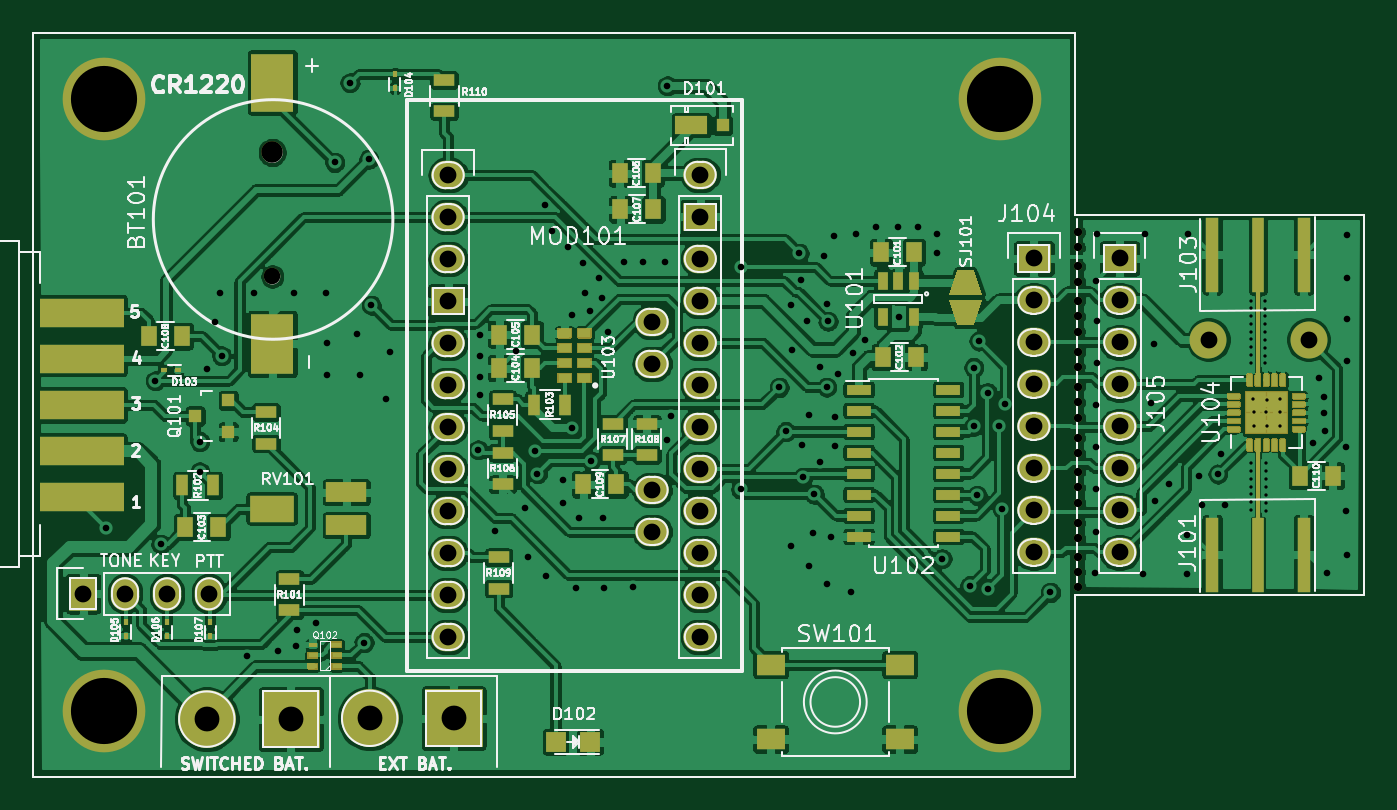
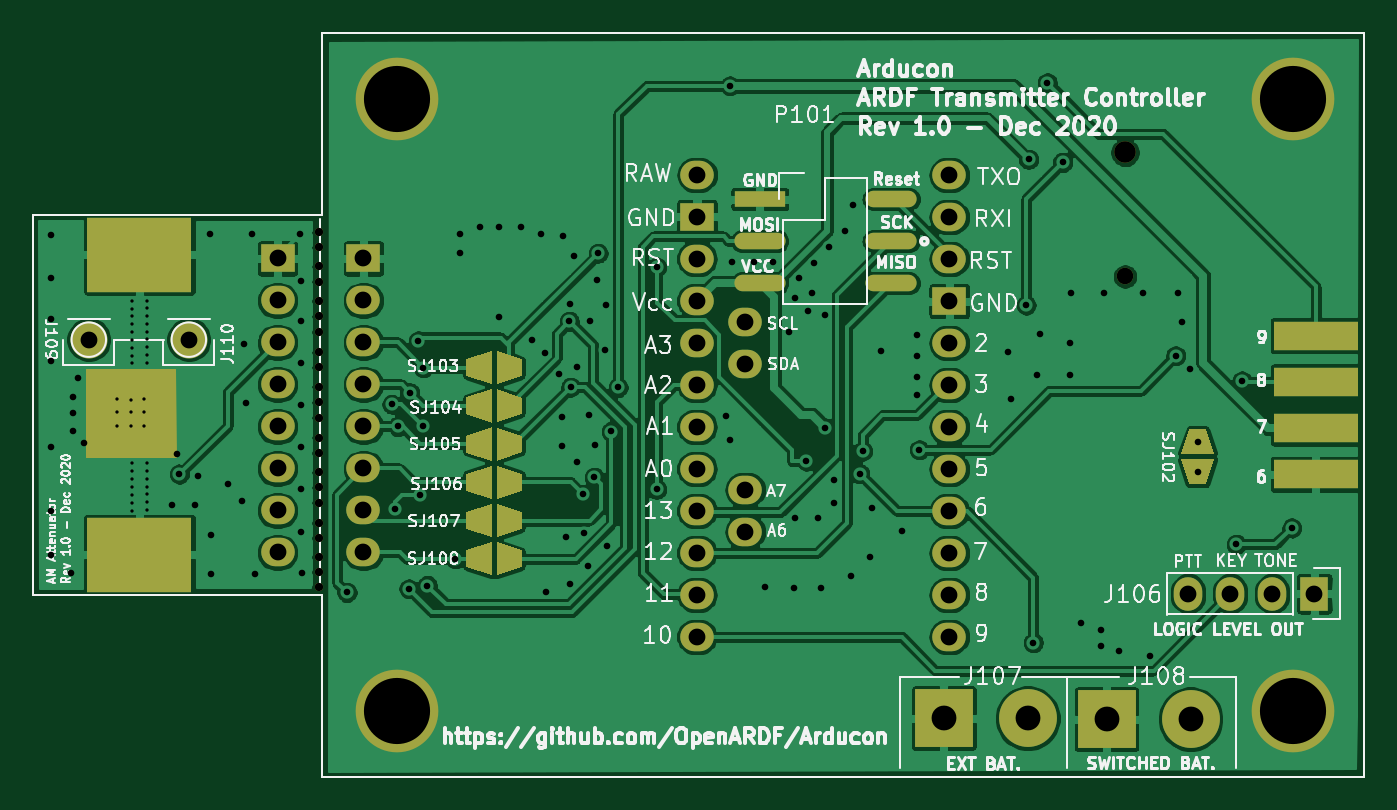
Circuit board: 11 layer files. Board 80.5 x 45.0 mm.
- bottom_copper: Arducon-B_Cu.gbr (226832 bytes)
- bottom_mask: Arducon-B_Mask.gbr (6226 bytes)
- paste: Arducon-B_Paste.gbr (979 bytes)
- bottom_silk: Arducon-B_SilkS.gbr (84773 bytes)
- outline: Arducon-Edge_Cuts.gbr (946 bytes)
- top_copper: Arducon-F_Cu.gbr (450914 bytes)
- top_mask: Arducon-F_Mask.gbr (18941 bytes)
- paste: Arducon-F_Paste.gbr (11184 bytes)
- top_silk: Arducon-F_SilkS.gbr (91129 bytes)
- drill: Arducon-NPTH.drl (726 bytes)
- drill: Arducon-PTH.drl (4319 bytes)

=== bottom_copper: Arducon-B_Cu.gbr (226832 bytes, source omitted) ===
=== bottom_mask: Arducon-B_Mask.gbr ===
G04 #@! TF.GenerationSoftware,KiCad,Pcbnew,(5.1.8-0-10_14)*
G04 #@! TF.CreationDate,2020-12-24T13:27:31-05:00*
G04 #@! TF.ProjectId,Arducon,41726475-636f-46e2-9e6b-696361645f70,rev?*
G04 #@! TF.SameCoordinates,Original*
G04 #@! TF.FileFunction,Soldermask,Bot*
G04 #@! TF.FilePolarity,Negative*
%FSLAX46Y46*%
G04 Gerber Fmt 4.6, Leading zero omitted, Abs format (unit mm)*
G04 Created by KiCad (PCBNEW (5.1.8-0-10_14)) date 2020-12-24 13:27:31*
%MOMM*%
%LPD*%
G01*
G04 APERTURE LIST*
%ADD10C,0.100000*%
G04 #@! TA.AperFunction,Profile*
%ADD11C,0.100000*%
G04 #@! TD*
%ADD12O,2.032000X1.727200*%
%ADD13R,2.032000X1.727200*%
%ADD14R,1.727200X2.032000*%
%ADD15O,1.727200X2.032000*%
%ADD16C,2.235200*%
%ADD17R,3.100000X1.000000*%
%ADD18O,3.100000X1.000000*%
%ADD19C,5.000000*%
%ADD20C,0.500000*%
%ADD21R,6.350000X4.500000*%
%ADD22C,1.000000*%
%ADD23C,1.300000*%
%ADD24R,5.080000X1.778000*%
%ADD25R,3.500120X3.500120*%
%ADD26C,3.500120*%
%ADD27C,0.150000*%
G04 APERTURE END LIST*
D10*
G36*
X166250000Y-106400000D02*
G01*
X166225000Y-111625000D01*
X160875000Y-111625000D01*
X160900000Y-106375000D01*
X166250000Y-106400000D01*
G37*
X166250000Y-106400000D02*
X166225000Y-111625000D01*
X160875000Y-111625000D01*
X160900000Y-106375000D01*
X166250000Y-106400000D01*
D11*
X169500000Y-97000000D02*
X169500000Y-120000000D01*
X152000000Y-120000000D02*
X169500000Y-120000000D01*
X152000000Y-97000000D02*
X169500000Y-97000000D01*
X152000000Y-97000000D02*
X152000000Y-86000000D01*
X152000000Y-131000000D02*
X152000000Y-120000000D01*
X152000000Y-86000000D02*
X89000000Y-86000000D01*
X89000000Y-131000000D02*
X152000000Y-131000000D01*
X89000000Y-86000000D02*
X89000000Y-131000000D01*
D12*
X126430000Y-113630000D03*
X126430000Y-116170000D03*
X126430000Y-106010000D03*
X126430000Y-103470000D03*
X129350000Y-122520000D03*
X129350000Y-119980000D03*
X114095100Y-122520000D03*
X114095100Y-119980000D03*
X129350000Y-117440000D03*
X129350000Y-114900000D03*
X129350000Y-112360000D03*
X129350000Y-109820000D03*
X129350000Y-107280000D03*
X129350000Y-104740000D03*
X129350000Y-102200000D03*
X129350000Y-99660000D03*
D13*
X129350000Y-97120000D03*
D12*
X129340000Y-94580000D03*
X114095100Y-117465400D03*
X114095100Y-114925400D03*
X114095100Y-112385400D03*
X114095100Y-109845400D03*
X114095100Y-107305400D03*
X114095100Y-104765400D03*
D13*
X114095100Y-102225400D03*
D12*
X114095100Y-99685400D03*
X114095100Y-97145400D03*
X114100000Y-94605400D03*
D14*
X92020000Y-119920000D03*
D15*
X94560000Y-119920000D03*
X97100000Y-119920000D03*
X99640000Y-119920000D03*
D16*
X160080000Y-104550000D03*
X166130000Y-104550000D03*
D17*
X125550000Y-96050000D03*
D18*
X117610000Y-96050000D03*
X125550000Y-98590000D03*
X117610000Y-98590000D03*
X125550000Y-101130000D03*
X117610000Y-101130000D03*
D19*
X93300000Y-127000000D03*
X147500000Y-127000000D03*
X147500000Y-90000000D03*
X93300000Y-90000000D03*
D20*
X152180000Y-98050000D03*
X152180000Y-98960000D03*
X152180000Y-100120000D03*
X152180000Y-101040000D03*
X152180000Y-102210000D03*
X152180000Y-103140000D03*
X152180000Y-104080000D03*
X152180000Y-105310000D03*
X152180000Y-106220000D03*
X152180000Y-107400000D03*
X152180000Y-108340000D03*
X152180000Y-109270000D03*
X152180000Y-110470000D03*
X152180000Y-111400000D03*
X152180000Y-112570000D03*
X152180000Y-117700000D03*
X152180000Y-113490000D03*
X152180000Y-114410000D03*
X152180000Y-115630000D03*
X152180000Y-116550000D03*
X152180000Y-118600000D03*
X152180000Y-119490000D03*
D21*
X163070000Y-117570000D03*
X163070000Y-99400000D03*
D22*
X103460000Y-100730000D03*
D23*
X103460000Y-93230000D03*
D24*
X91940000Y-112691000D03*
X91940000Y-109897000D03*
X91940000Y-107103000D03*
X91940000Y-104309000D03*
D25*
X104580000Y-127500000D03*
D26*
X99500000Y-127500000D03*
D27*
G36*
X98068000Y-111784000D02*
G01*
X100092000Y-111784000D01*
X99592000Y-113308000D01*
X98568000Y-113308000D01*
X98068000Y-111784000D01*
G37*
G36*
X100080570Y-111464570D02*
G01*
X98079430Y-111464570D01*
X98579430Y-109963430D01*
X99580570Y-109963430D01*
X100080570Y-111464570D01*
G37*
G36*
X141454570Y-105239430D02*
G01*
X141454570Y-107240570D01*
X139953430Y-106740570D01*
X139953430Y-105739430D01*
X141454570Y-105239430D01*
G37*
G36*
X141774000Y-107252000D02*
G01*
X141774000Y-105228000D01*
X143298000Y-105728000D01*
X143298000Y-106752000D01*
X141774000Y-107252000D01*
G37*
G36*
X141774000Y-109564000D02*
G01*
X141774000Y-107540000D01*
X143298000Y-108040000D01*
X143298000Y-109064000D01*
X141774000Y-109564000D01*
G37*
G36*
X141454570Y-107551430D02*
G01*
X141454570Y-109552570D01*
X139953430Y-109052570D01*
X139953430Y-108051430D01*
X141454570Y-107551430D01*
G37*
G36*
X141454570Y-109863430D02*
G01*
X141454570Y-111864570D01*
X139953430Y-111364570D01*
X139953430Y-110363430D01*
X141454570Y-109863430D01*
G37*
G36*
X141774000Y-111876000D02*
G01*
X141774000Y-109852000D01*
X143298000Y-110352000D01*
X143298000Y-111376000D01*
X141774000Y-111876000D01*
G37*
G36*
X141774000Y-114188000D02*
G01*
X141774000Y-112164000D01*
X143298000Y-112664000D01*
X143298000Y-113688000D01*
X141774000Y-114188000D01*
G37*
G36*
X141454570Y-112175430D02*
G01*
X141454570Y-114176570D01*
X139953430Y-113676570D01*
X139953430Y-112675430D01*
X141454570Y-112175430D01*
G37*
G36*
X141454570Y-114487430D02*
G01*
X141454570Y-116488570D01*
X139953430Y-115988570D01*
X139953430Y-114987430D01*
X141454570Y-114487430D01*
G37*
G36*
X141774000Y-116500000D02*
G01*
X141774000Y-114476000D01*
X143298000Y-114976000D01*
X143298000Y-116000000D01*
X141774000Y-116500000D01*
G37*
G36*
X141774000Y-118812000D02*
G01*
X141774000Y-116788000D01*
X143298000Y-117288000D01*
X143298000Y-118312000D01*
X141774000Y-118812000D01*
G37*
G36*
X141454570Y-116799430D02*
G01*
X141454570Y-118800570D01*
X139953430Y-118300570D01*
X139953430Y-117299430D01*
X141454570Y-116799430D01*
G37*
D13*
X149520000Y-99640000D03*
D12*
X149520000Y-102180000D03*
X149520000Y-104720000D03*
X149520000Y-107260000D03*
X149520000Y-109800000D03*
X149520000Y-112340000D03*
X149520000Y-114880000D03*
X149520000Y-117420000D03*
X154710000Y-117420000D03*
X154710000Y-114880000D03*
X154710000Y-112340000D03*
X154710000Y-109800000D03*
X154710000Y-107260000D03*
X154710000Y-104720000D03*
X154710000Y-102180000D03*
D13*
X154710000Y-99640000D03*
D25*
X114430000Y-127450000D03*
D26*
X109350000Y-127450000D03*
M02*

=== paste: Arducon-B_Paste.gbr ===
G04 #@! TF.GenerationSoftware,KiCad,Pcbnew,(5.1.8-0-10_14)*
G04 #@! TF.CreationDate,2020-12-24T13:27:31-05:00*
G04 #@! TF.ProjectId,Arducon,41726475-636f-46e2-9e6b-696361645f70,rev?*
G04 #@! TF.SameCoordinates,Original*
G04 #@! TF.FileFunction,Paste,Bot*
G04 #@! TF.FilePolarity,Positive*
%FSLAX46Y46*%
G04 Gerber Fmt 4.6, Leading zero omitted, Abs format (unit mm)*
G04 Created by KiCad (PCBNEW (5.1.8-0-10_14)) date 2020-12-24 13:27:31*
%MOMM*%
%LPD*%
G01*
G04 APERTURE LIST*
G04 #@! TA.AperFunction,Profile*
%ADD10C,0.100000*%
G04 #@! TD*
G04 APERTURE END LIST*
D10*
X169500000Y-97000000D02*
X169500000Y-120000000D01*
X152000000Y-120000000D02*
X169500000Y-120000000D01*
X152000000Y-97000000D02*
X169500000Y-97000000D01*
X152000000Y-97000000D02*
X152000000Y-86000000D01*
X152000000Y-131000000D02*
X152000000Y-120000000D01*
X152000000Y-86000000D02*
X89000000Y-86000000D01*
X89000000Y-131000000D02*
X152000000Y-131000000D01*
X89000000Y-86000000D02*
X89000000Y-131000000D01*
M02*

=== bottom_silk: Arducon-B_SilkS.gbr (84773 bytes, source omitted) ===
=== outline: Arducon-Edge_Cuts.gbr ===
G04 #@! TF.GenerationSoftware,KiCad,Pcbnew,(5.1.8-0-10_14)*
G04 #@! TF.CreationDate,2020-12-24T13:27:31-05:00*
G04 #@! TF.ProjectId,Arducon,41726475-636f-46e2-9e6b-696361645f70,rev?*
G04 #@! TF.SameCoordinates,Original*
G04 #@! TF.FileFunction,Profile,NP*
%FSLAX46Y46*%
G04 Gerber Fmt 4.6, Leading zero omitted, Abs format (unit mm)*
G04 Created by KiCad (PCBNEW (5.1.8-0-10_14)) date 2020-12-24 13:27:31*
%MOMM*%
%LPD*%
G01*
G04 APERTURE LIST*
G04 #@! TA.AperFunction,Profile*
%ADD10C,0.100000*%
G04 #@! TD*
G04 APERTURE END LIST*
D10*
X169500000Y-97000000D02*
X169500000Y-120000000D01*
X152000000Y-120000000D02*
X169500000Y-120000000D01*
X152000000Y-97000000D02*
X169500000Y-97000000D01*
X152000000Y-97000000D02*
X152000000Y-86000000D01*
X152000000Y-131000000D02*
X152000000Y-120000000D01*
X152000000Y-86000000D02*
X89000000Y-86000000D01*
X89000000Y-131000000D02*
X152000000Y-131000000D01*
X89000000Y-86000000D02*
X89000000Y-131000000D01*
M02*

=== top_copper: Arducon-F_Cu.gbr (450914 bytes, source omitted) ===
=== top_mask: Arducon-F_Mask.gbr (18941 bytes, source omitted) ===
=== paste: Arducon-F_Paste.gbr (11184 bytes, source omitted) ===
=== top_silk: Arducon-F_SilkS.gbr (91129 bytes, source omitted) ===
=== drill: Arducon-NPTH.drl ===
M48
; DRILL file {KiCad (5.1.8-0-10_14)} date Thursday, December 24, 2020 at 01:27:37 PM
; FORMAT={-:-/ absolute / inch / decimal}
; #@! TF.CreationDate,2020-12-24T13:27:37-05:00
; #@! TF.GenerationSoftware,Kicad,Pcbnew,(5.1.8-0-10_14)
; #@! TF.FileFunction,NonPlated,1,2,NPTH
FMAT,2
INCH
T1C0.0197
T2C0.0394
T3C0.0512
%
G90
G05
T1
X5.9913Y-3.8961
X5.9913Y-3.8602
X5.9913Y-3.9417
X5.9913Y-3.978
X5.9913Y-4.024
X5.9913Y-4.0606
X5.9913Y-4.0976
X5.9913Y-4.1461
X5.9913Y-4.2283
X5.9913Y-4.1819
X5.9913Y-4.2654
X5.9913Y-4.302
X5.9913Y-4.3858
X5.9913Y-4.3492
X5.9913Y-4.4319
X5.9913Y-4.6339
X5.9913Y-4.4681
X5.9913Y-4.5524
X5.9913Y-4.5043
X5.9913Y-4.6693
X5.9913Y-4.5886
X5.9913Y-4.7043
T2
X4.0732Y-3.9657
T3
X4.0732Y-3.6705
T0
M30

=== drill: Arducon-PTH.drl ===
M48
; DRILL file {KiCad (5.1.8-0-10_14)} date Thursday, December 24, 2020 at 01:27:37 PM
; FORMAT={-:-/ absolute / inch / decimal}
; #@! TF.CreationDate,2020-12-24T13:27:37-05:00
; #@! TF.GenerationSoftware,Kicad,Pcbnew,(5.1.8-0-10_14)
; #@! TF.FileFunction,Plated,1,2,PTH
FMAT,2
INCH
T1C0.0079
T2C0.0157
T3C0.0400
T4C0.0591
T5C0.1575
%
G90
G05
T1
X6.4024Y-4.0232
X6.4024Y-4.0417
X6.4024Y-4.0602
X6.4024Y-4.0787
X6.4024Y-4.0972
X6.4024Y-4.1157
X6.4024Y-4.1346
X6.4024Y-4.1531
X6.4024Y-4.172
X6.4024Y-4.4094
X6.4024Y-4.4283
X6.4024Y-4.4476
X6.4024Y-4.4661
X6.4024Y-4.4846
X6.4024Y-4.5031
X6.4024Y-4.522
X6.4091Y-4.2583
X6.4098Y-4.322
X6.4102Y-4.2894
X6.4378Y-4.0236
X6.4378Y-4.0421
X6.4378Y-4.0606
X6.4378Y-4.0791
X6.4378Y-4.0976
X6.4378Y-4.1165
X6.4378Y-4.1354
X6.4378Y-4.1539
X6.4378Y-4.1728
X6.4382Y-4.4094
X6.4382Y-4.4287
X6.4382Y-4.448
X6.4382Y-4.4669
X6.4382Y-4.4862
X6.4382Y-4.5047
X6.4382Y-4.5236
X6.4402Y-4.2894
X6.4406Y-4.2587
X6.4409Y-4.3224
X6.4724Y-4.2583
X6.4724Y-4.2894
X6.4724Y-4.3224
T2
X3.6764Y-4.5646
X3.7949Y-4.2142
X3.8083Y-4.6035
X3.9008Y-4.3588
X3.9008Y-4.4309
X3.9189Y-4.1856
X3.937Y-4.074
X3.948Y-4.0043
X3.9528Y-4.1547
X4.013Y-4.8695
X4.0295Y-4.0043
X4.0878Y-4.8583
X4.1244Y-4.0051
X4.1295Y-4.8465
X4.1315Y-4.8067
X4.1772Y-4.7917
X4.2016Y-4.0051
X4.2043Y-4.1236
X4.2043Y-4.1996
X4.222Y-3.6941
X4.2583Y-3.5047
X4.276Y-4.1016
X4.2831Y-4.2012
X4.2917Y-4.8374
X4.3031Y-3.6866
X4.3087Y-4.0339
X4.3437Y-4.2575
X4.3531Y-4.1457
X4.5634Y-4.3783
X4.5676Y-4.1049
X4.5677Y-4.1543
X4.5685Y-4.2039
X4.5685Y-4.2488
X4.6035Y-4.5717
X4.6544Y-4.1438
X4.6748Y-4.5181
X4.6815Y-4.6335
X4.698Y-4.3815
X4.7047Y-4.435
X4.7217Y-3.7948
X4.7256Y-4.6787
X4.7399Y-3.8581
X4.7654Y-4.45
X4.7665Y-4.5039
X4.7785Y-3.8967
X4.788Y-4.0575
X4.788Y-4.326
X4.7961Y-4.7083
X4.8047Y-4.5413
X4.8134Y-3.9331
X4.8177Y-4.0043
X4.8288Y-4.0485
X4.8322Y-4.405
X4.85Y-3.9701
X4.8587Y-4.0165
X4.8598Y-4.5413
X4.8622Y-4.7071
X4.8724Y-4.0972
X4.911Y-3.9311
X4.9315Y-4.7054
X4.9559Y-3.9311
X5.0091Y-3.9311
X5.0134Y-4.3551
X5.0142Y-3.5118
X5.0228Y-4.299
X5.1882Y-3.9433
X5.1886Y-4.4724
X5.2803Y-4.2299
X5.2963Y-4.3348
X5.3075Y-4.6079
X5.3089Y-4.0325
X5.3108Y-4.1407
X5.328Y-3.9106
X5.331Y-3.9736
X5.3356Y-4.3671
X5.3368Y-4.4439
X5.3474Y-4.0709
X5.3504Y-4.2963
X5.3512Y-4.6543
X5.3617Y-4.5753
X5.3638Y-4.4843
X5.377Y-4.1801
X5.378Y-4.4063
X5.3862Y-3.9175
X5.3933Y-4.2291
X5.3945Y-4.6984
X5.3948Y-4.0304
X5.3965Y-4.0724
X5.4047Y-4.585
X5.4118Y-3.8685
X5.4134Y-4.2992
X5.4134Y-4.3691
X5.4213Y-4.1988
X5.452Y-4.7179
X5.4553Y-4.1476
X5.463Y-3.8657
X5.4852Y-4.1161
X5.5118Y-3.8476
X5.563Y-3.8476
X5.5646Y-4.0626
X5.6102Y-3.8476
X5.6567Y-3.865
X5.6567Y-3.9106
X5.6677Y-4.6378
X5.7346Y-4.7016
X5.7437Y-4.1827
X5.7445Y-4.3217
X5.7512Y-4.487
X5.7559Y-4.1193
X5.7762Y-4.2423
X5.7783Y-4.7094
X5.8047Y-4.3228
X5.8118Y-4.5182
X5.8189Y-4.2701
X5.926Y-4.7181
X6.0331Y-4.6728
X6.0343Y-4.372
X6.0343Y-4.4724
X6.0343Y-4.5744
X6.0346Y-4.272
X6.0355Y-3.9765
X6.0358Y-4.0724
X6.0358Y-4.1724
X6.0374Y-3.8657
X6.1457Y-4.6748
X6.1516Y-3.8646
X6.1653Y-4.2677
X6.1717Y-4.1268
X6.1748Y-4.4992
X6.2094Y-4.4591
X6.2508Y-4.5811
X6.2508Y-4.6744
X6.2531Y-3.8646
X6.2795Y-4.4413
X6.2874Y-4.5094
X6.3248Y-4.436
X6.3315Y-4.389
X6.3421Y-4.5091
X6.552Y-4.3622
X6.5654Y-4.2067
X6.578Y-4.2524
X6.5783Y-4.2917
X6.5791Y-4.3331
X6.5835Y-4.672
X6.6299Y-4.3724
X6.6299Y-4.5248
X6.6315Y-3.8665
X6.6315Y-3.9701
X6.6315Y-4.0681
X6.6315Y-4.628
X6.6315Y-4.167
T3
X6.3024Y-4.1161
X4.4919Y-3.8246
X4.4919Y-3.9246
X4.4919Y-4.0246
X4.4919Y-4.1246
X4.4919Y-4.2246
X4.4919Y-4.3246
X4.4919Y-4.4246
X4.4919Y-4.5246
X4.4919Y-4.6246
X4.4919Y-4.7236
X4.4919Y-4.8236
X4.4921Y-3.7246
X4.9776Y-4.0736
X4.9776Y-4.1736
X4.9776Y-4.4736
X4.9776Y-4.5736
X5.0921Y-3.7236
X5.0925Y-3.8236
X5.0925Y-3.9236
X5.0925Y-4.0236
X5.0925Y-4.1236
X5.0925Y-4.2236
X5.0925Y-4.3236
X5.0925Y-4.4236
X5.0925Y-4.5236
X5.0925Y-4.6236
X5.0925Y-4.7236
X5.0925Y-4.8236
X3.6228Y-4.7213
X3.7228Y-4.7213
X3.8228Y-4.7213
X3.9228Y-4.7213
X6.5406Y-4.1161
X6.0909Y-3.9228
X6.0909Y-4.0228
X6.0909Y-4.1228
X6.0909Y-4.2228
X6.0909Y-4.3228
X6.0909Y-4.4228
X6.0909Y-4.5228
X6.0909Y-4.6228
X5.8866Y-3.9228
X5.8866Y-4.0228
X5.8866Y-4.1228
X5.8866Y-4.2228
X5.8866Y-4.3228
X5.8866Y-4.4228
X5.8866Y-4.5228
X5.8866Y-4.6228
T4
X4.3051Y-5.0177
X4.5051Y-5.0177
X3.9173Y-5.0197
X4.1173Y-5.0197
T5
X5.8071Y-3.5433
X5.8071Y-5.0
X3.6732Y-3.5433
X3.6732Y-5.0
T0
M30
